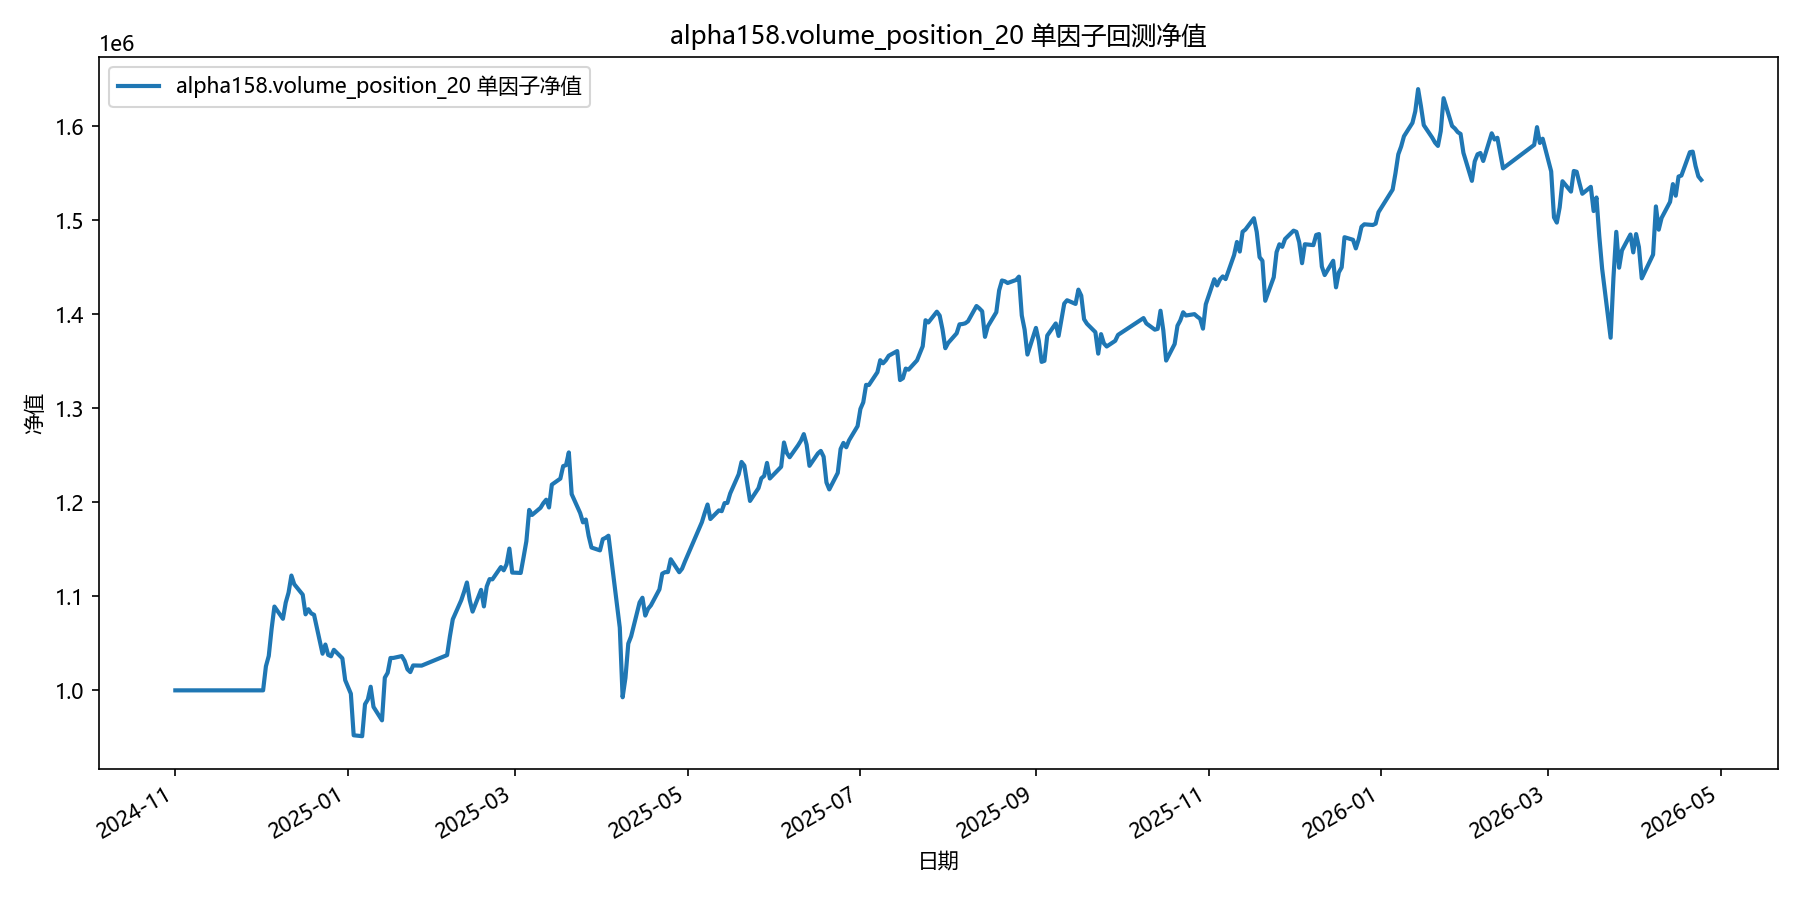

Source data for this figure (header and first rows):
date, equity
2024-11-01, 1000000
2024-11-04, 1000000
2024-11-05, 1000000
2024-11-06, 1000000
2024-11-07, 1000000
2024-11-08, 1000000
2024-11-11, 1000000
2024-11-12, 1000000
2024-11-13, 1000000
2024-11-14, 1000000
2024-11-15, 1000000
2024-11-18, 1000000
2024-11-19, 1000000
2024-11-20, 1000000
2024-11-21, 1000000
2024-11-22, 1000000
2024-11-25, 1000000
2024-11-26, 1000000
2024-11-27, 1000000
2024-11-28, 1000000
2024-11-29, 1000000
2024-12-02, 1000000
2024-12-03, 1025612
2024-12-04, 1036598
2024-12-05, 1065256
2024-12-06, 1089111
2024-12-09, 1076100
2024-12-10, 1093351
2024-12-11, 1103957
2024-12-12, 1122088
2024-12-13, 1112878
2024-12-16, 1101747
2024-12-17, 1080841
2024-12-18, 1086243
2024-12-19, 1081872
2024-12-20, 1080329
2024-12-23, 1038952
2024-12-24, 1048727
2024-12-25, 1037683
2024-12-26, 1036256
2024-12-27, 1043122
2024-12-30, 1034072
2024-12-31, 1010833
2025-01-02, 996452
2025-01-03, 952240
2025-01-06, 951263
2025-01-07, 985247
2025-01-08, 990298
2025-01-09, 1003828
2025-01-10, 982432
2025-01-13, 968114
2025-01-14, 1013501
2025-01-15, 1018623
2025-01-16, 1034412
2025-01-17, 1034461
2025-01-20, 1036448
2025-01-21, 1031301
2025-01-22, 1022360
2025-01-23, 1019414
2025-01-24, 1026482
... 299 more rows
